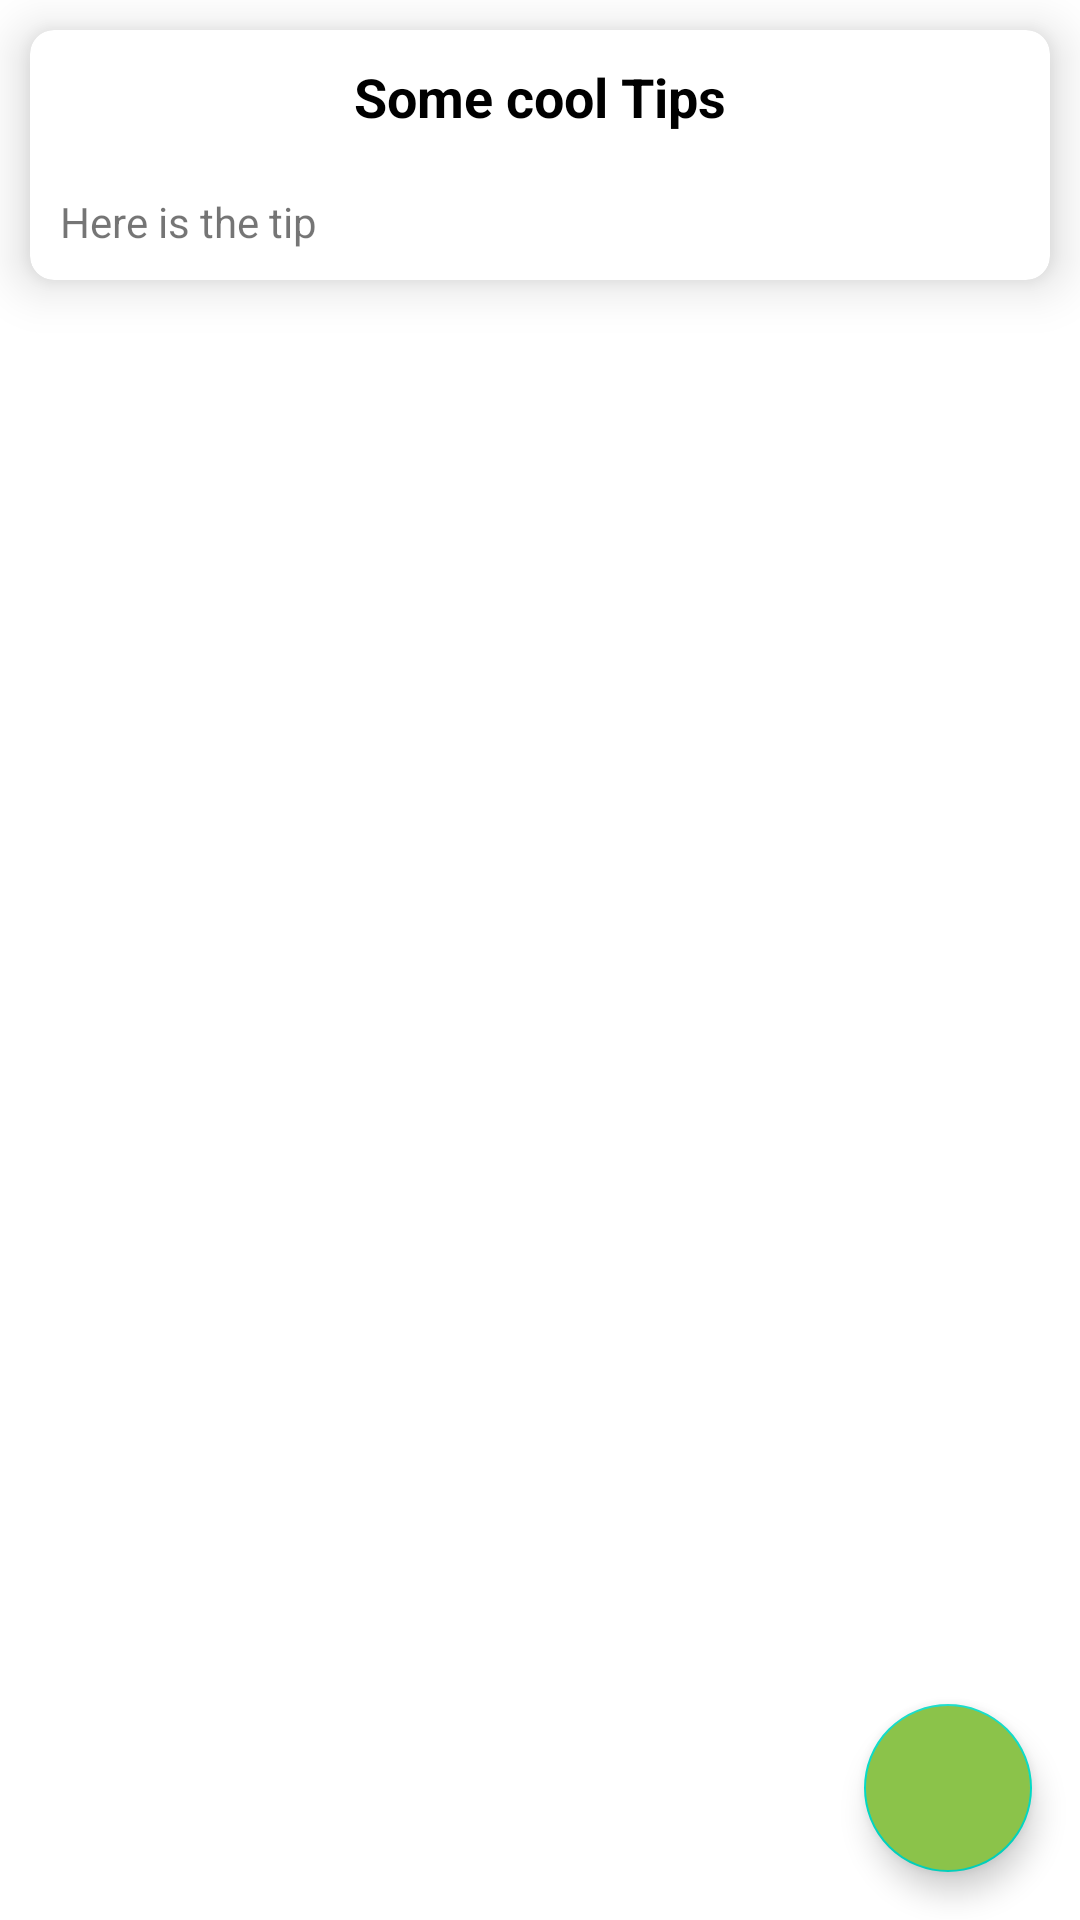

Write the Android layout XML for this screen, with the resource values it uses.
<!-- AndroidManifest.xml: application theme Theme.Larp -->
<!-- res/layout/fragment_home.xml -->
<?xml version="1.0" encoding="utf-8"?>
<LinearLayout xmlns:android="http://schemas.android.com/apk/res/android"
    xmlns:app="http://schemas.android.com/apk/res-auto"
    xmlns:tools="http://schemas.android.com/tools"
    android:layout_width="match_parent"
    android:layout_height="match_parent">

    <androidx.coordinatorlayout.widget.CoordinatorLayout
        android:layout_width="match_parent"
        android:layout_height="match_parent">

        <LinearLayout
            android:layout_width="match_parent"
            android:layout_height="match_parent"
            android:orientation="vertical">

            <androidx.cardview.widget.CardView
                android:layout_width="match_parent"
                android:layout_height="wrap_content"
                android:layout_margin="10dp"
                android:elevation="10dp"
                app:cardCornerRadius="8dp"
                app:cardElevation="10dp">

                <LinearLayout
                    android:layout_width="match_parent"
                    android:layout_height="wrap_content"
                    android:orientation="vertical">

                    <TextView
                        android:layout_width="match_parent"
                        android:layout_height="wrap_content"
                        android:gravity="center"
                        android:padding="10dp"
                        android:text="Some cool Tips"
                        android:textColor="@color/black"
                        android:textSize="18sp"
                        android:textStyle="bold" />

                    <TextView
                        android:id="@+id/home_tip"
                        android:layout_width="match_parent"
                        android:layout_height="wrap_content"
                        android:padding="10dp"
                        android:text="Here is the tip" />

                </LinearLayout>

            </androidx.cardview.widget.CardView>

            <androidx.recyclerview.widget.RecyclerView
                android:id="@+id/home_RVforTimer"
                android:layout_width="match_parent"
                android:layout_height="300dp"/>
                android:layout_marginBottom="20dp"/>

            <androidx.recyclerview.widget.RecyclerView
                android:id="@+id/home_recyclerView"
                android:layout_width="match_parent"
                android:layout_height="match_parent" />

        </LinearLayout>


        <com.google.android.material.floatingactionbutton.FloatingActionButton
            android:id="@+id/home_addTask"
            android:layout_width="wrap_content"
            android:layout_height="wrap_content"
            android:layout_gravity="bottom|end"
            android:layout_margin="16dp"
            android:backgroundTint="@color/green"
            android:src="@drawable/add_vector" />

    </androidx.coordinatorlayout.widget.CoordinatorLayout>
</LinearLayout>
<!-- resources referenced by this layout -->
<resources>
  <color name="black">#FF000000</color>
  <color name="green">#8BC34A</color>
  <style name="Theme.Larp" parent="Theme.MaterialComponents.DayNight.NoActionBar">
          
          <item name="colorPrimary">@color/purple_500</item>
          <item name="colorPrimaryVariant">@color/purple_700</item>
          <item name="colorOnPrimary">@color/white</item>
          
          <item name="colorSecondary">@color/teal_200</item>
          <item name="colorSecondaryVariant">@color/teal_700</item>
          <item name="colorOnSecondary">@color/black</item>
          
          <item name="android:statusBarColor" tools:targetApi="l">?attr/colorPrimaryVariant</item>
          
      </style>
  <color name="purple_500">#8BC34A</color>
  <color name="purple_700">#4CAF50</color>
  <color name="white">#FFFFFFFF</color>
  <color name="teal_200">#FF03DAC5</color>
  <color name="teal_700">#FF018786</color>
</resources>
